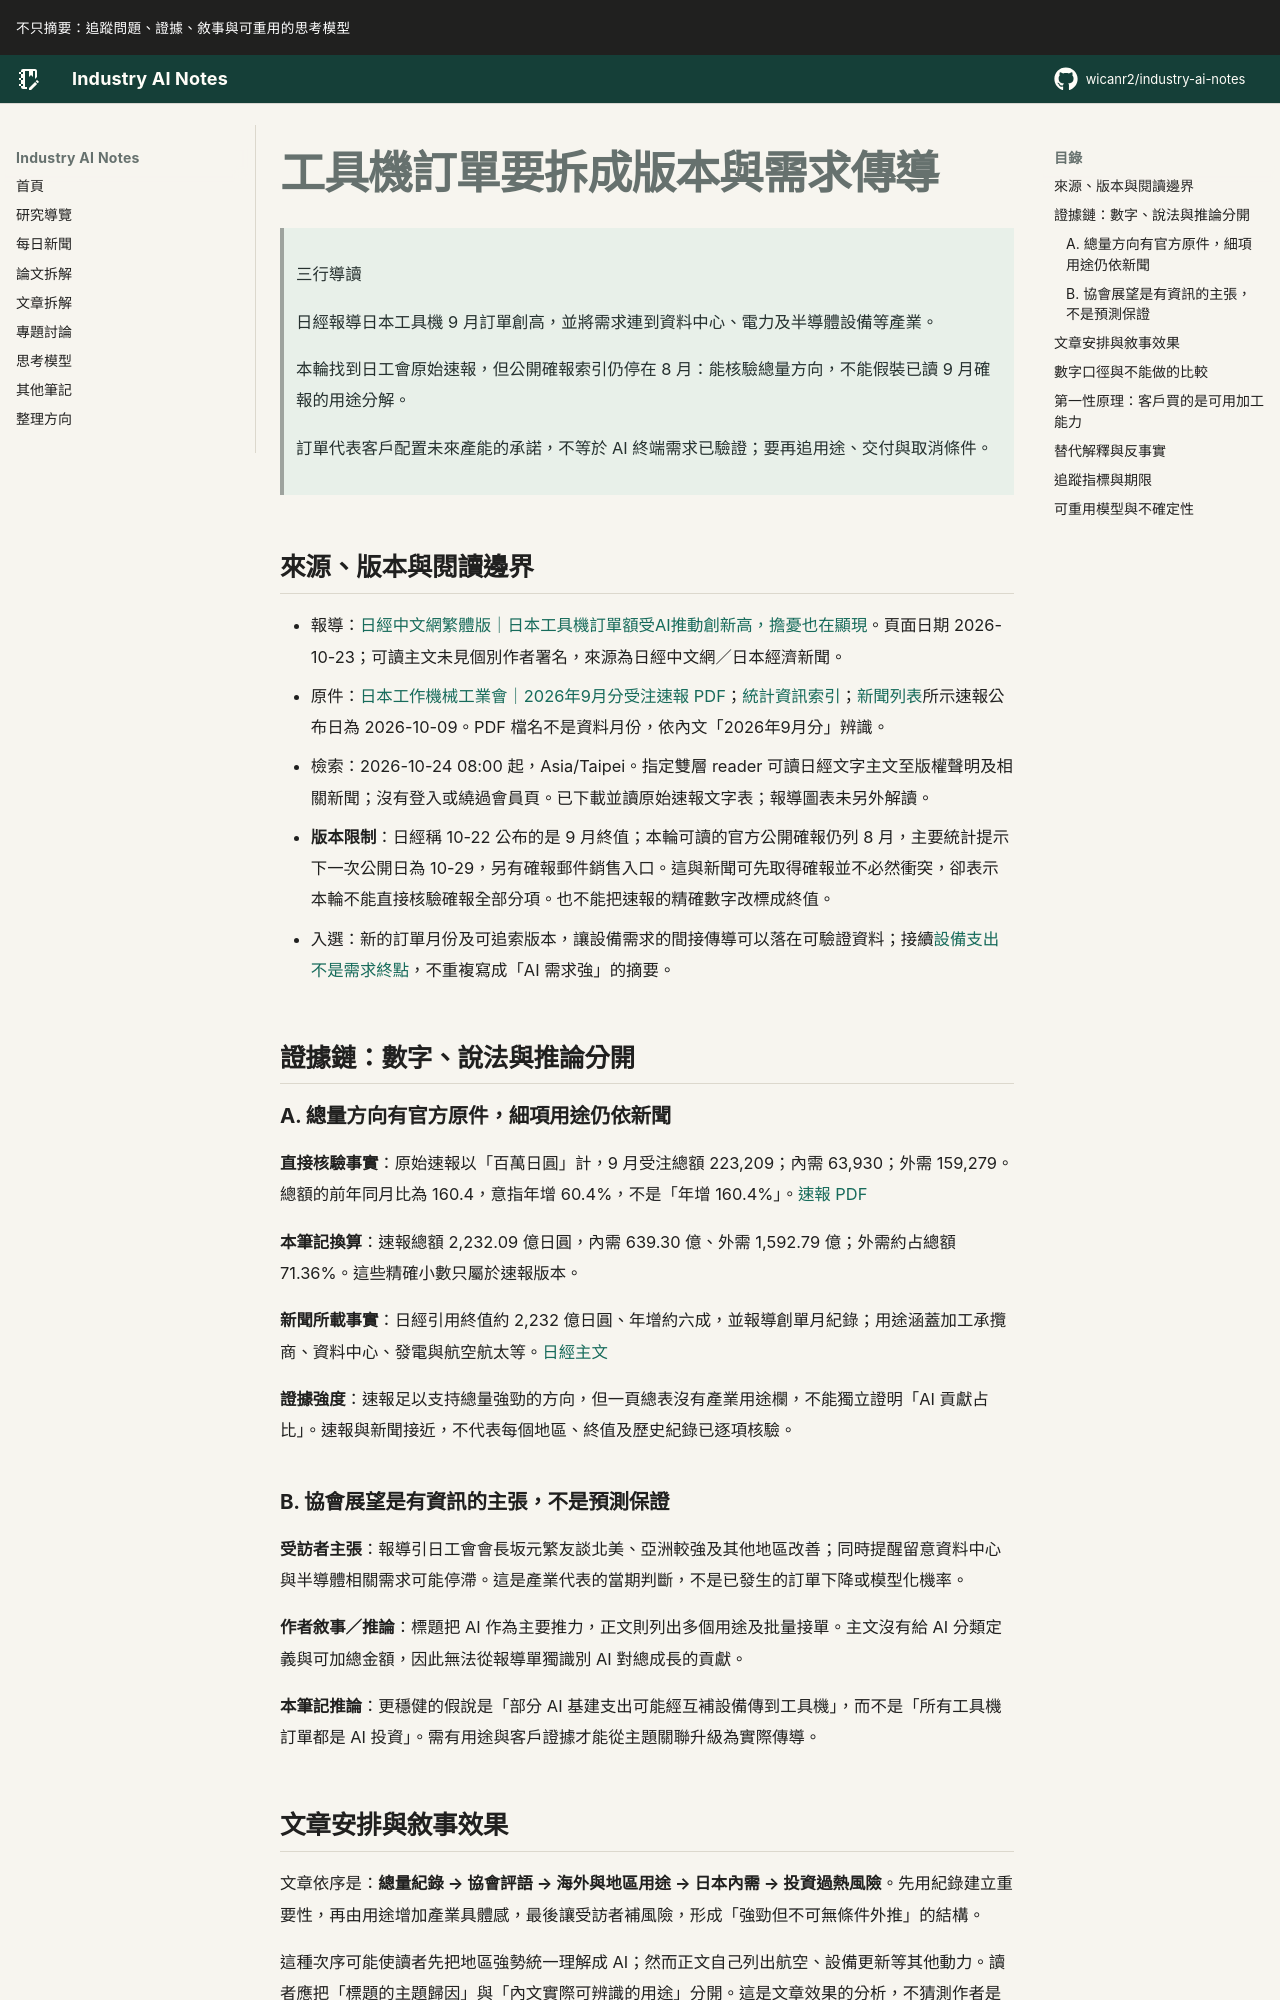

repository: wicanr2/industry-ai-notes · page: 新聞拆解/2026/2026-10-24/02-工具機訂單要拆成版本與需求傳導/index.html · generator: mkdocs

# 工具機訂單要拆成版本與需求傳導

> 三行導讀
>
> 日經報導日本工具機 9 月訂單創高，並將需求連到資料中心、電力及半導體設備等產業。
>
> 本輪找到日工會原始速報，但公開確報索引仍停在 8 月：能核驗總量方向，不能假裝已讀 9 月確報的用途分解。
>
> 訂單代表客戶配置未來產能的承諾，不等於 AI 終端需求已驗證；要再追用途、交付與取消條件。

## 來源、版本與閱讀邊界

- 報導：[日經中文網繁體版｜日本工具機訂單額受AI推動創新高，擔憂也在顯現](https://zh.cn.nikkei.com/industry/manufacturing/64443-2026-10-23-09-28-00.html)。頁面日期 2026-10-23；可讀主文未見個別作者署名，來源為日經中文網／日本經濟新聞。
- 原件：[日本工作機械工業會｜2026年9月分受注速報 PDF](https://www.jmtba.or.jp/wjmtbap/wp-content/uploads/2026/10/sokuhou2610.pdf)；[統計資訊索引](https://www.jmtba.or.jp/statistics/)；[新聞列表](https://www.jmtba.or.jp/news/)所示速報公布日為 2026-10-09。PDF 檔名不是資料月份，依內文「2026年9月分」辨識。
- 檢索：2026-10-24 08:00 起，Asia/Taipei。指定雙層 reader 可讀日經文字主文至版權聲明及相關新聞；沒有登入或繞過會員頁。已下載並讀原始速報文字表；報導圖表未另外解讀。
- **版本限制**：日經稱 10-22 公布的是 9 月終值；本輪可讀的官方公開確報仍列 8 月，主要統計提示下一次公開日為 10-29，另有確報郵件銷售入口。這與新聞可先取得確報並不必然衝突，卻表示本輪不能直接核驗確報全部分項。也不能把速報的精確數字改標成終值。
- 入選：新的訂單月份及可追索版本，讓設備需求的間接傳導可以落在可驗證資料；接續[設備支出不是需求終點](../2026-09-07/01-設備銷售額是產能承諾不是需求終點.md)，不重複寫成「AI 需求強」的摘要。

## 證據鏈：數字、說法與推論分開

### A. 總量方向有官方原件，細項用途仍依新聞

**直接核驗事實**：原始速報以「百萬日圓」計，9 月受注總額 223,209；內需 63,930；外需 159,279。總額的前年同月比為 160.4，意指年增 60.4%，不是「年增 160.4%」。[速報 PDF](https://www.jmtba.or.jp/wjmtbap/wp-content/uploads/2026/10/sokuhou2610.pdf)

**本筆記換算**：速報總額 2,232.09 億日圓，內需 639.30 億、外需 1,592.79 億；外需約占總額 71.36%。這些精確小數只屬於速報版本。

**新聞所載事實**：日經引用終值約 2,232 億日圓、年增約六成，並報導創單月紀錄；用途涵蓋加工承攬商、資料中心、發電與航空航太等。[日經主文](https://zh.cn.nikkei.com/industry/manufacturing/64443-2026-10-23-09-28-00.html)

**證據強度**：速報足以支持總量強勁的方向，但一頁總表沒有產業用途欄，不能獨立證明「AI 貢獻占比」。速報與新聞接近，不代表每個地區、終值及歷史紀錄已逐項核驗。
